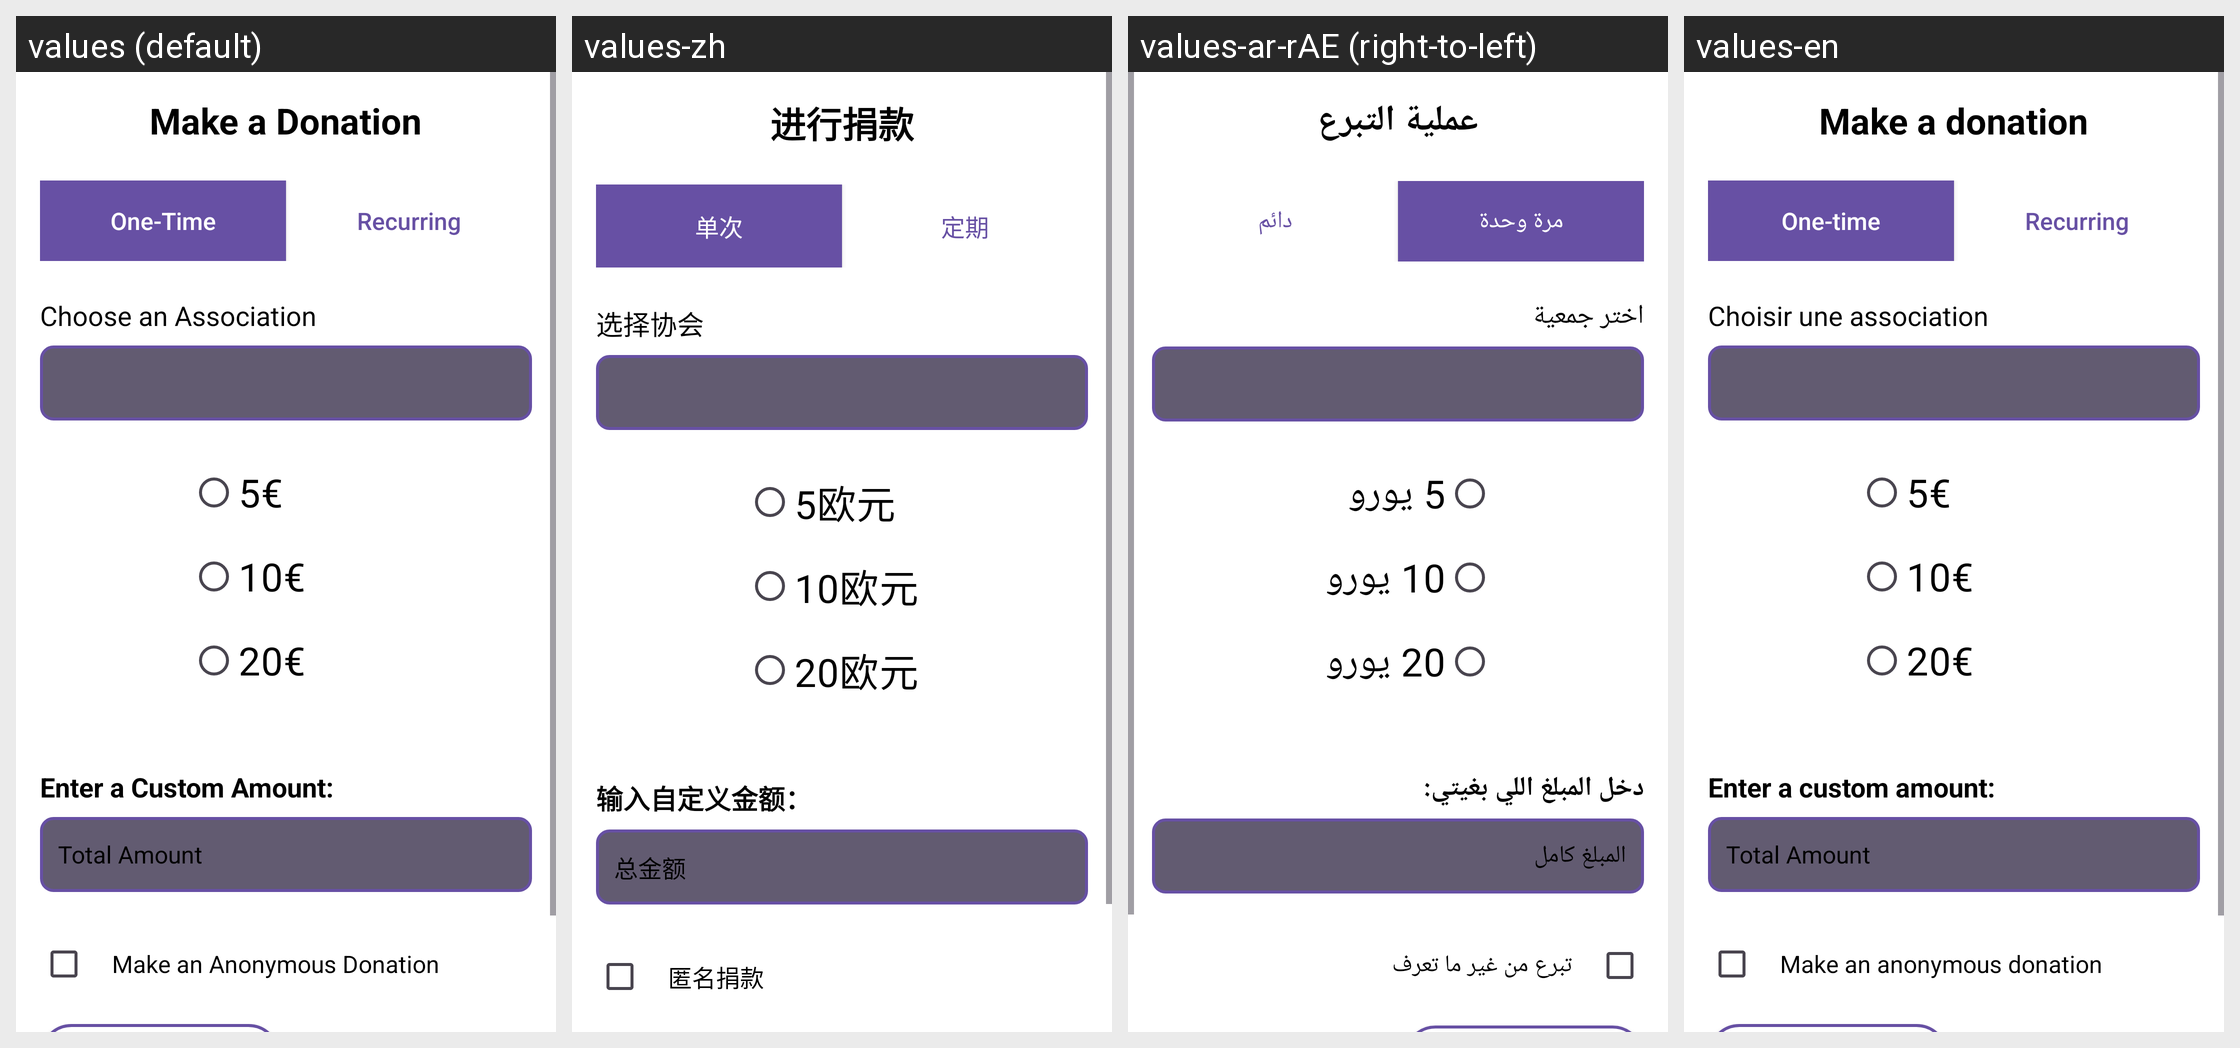

This grid shows one Android layout under several languages. Give, for every string resource on the screen, its name, the default text and each shown locale's text.
Android screen res/layout/activity_don_unique.xml rendered under 4 locales, left to right: values (default), values-zh, values-ar-rAE (right-to-left), values-en. Device: Nexus 5 (rendered at 1080×1920; each locale shown at half size, 540×960, under a caption strip naming it); theme Theme.SAES04.
Other locales in the repository, not shown: values-ar, values-fr, values-ru.
Strings drawn on this screen, with the default value and each locale's value (text and hints the layout hard-codes, and strings that could not be matched under every locale, appear in the picture but are not listed):

realiserdon
  values: Make a Donation
  values-zh: 进行捐款
  values-ar-rAE: عملية التبرع
  values-en: Make a donation

donunique
  values: One-Time
  values-zh: 单次
  values-ar-rAE: مرة وحدة
  values-en: One-time

donrecurrent
  values: Recurring
  values-zh: 定期
  values-ar-rAE: دائم
  values-en: Recurring

choisirasso
  values: Choose an Association
  values-zh: 选择协会
  values-ar-rAE: اختر جمعية
  values-en: Choisir une association

cinqeuros
  values: 5€
  values-zh: 5欧元
  values-ar-rAE: 5 يورو
  values-en: 5€

dixeuros
  values: 10€
  values-zh: 10欧元
  values-ar-rAE: 10 يورو
  values-en: 10€

vingteuros
  values: 20€
  values-zh: 20欧元
  values-ar-rAE: 20 يورو
  values-en: 20€

entrersommeperso
  values: Enter a Custom Amount:
  values-zh: 输入自定义金额：
  values-ar-rAE: دخل المبلغ اللي بغيتي:
  values-en: Enter a custom amount:

montant_total
  values: Total Amount
  values-zh: 总金额
  values-ar-rAE: المبلغ كامل
  values-en: Total Amount

donanonyme
  values: Make an Anonymous Donation
  values-zh: 匿名捐款
  values-ar-rAE: تبرع من غير ما تعرف
  values-en: Make an anonymous donation
